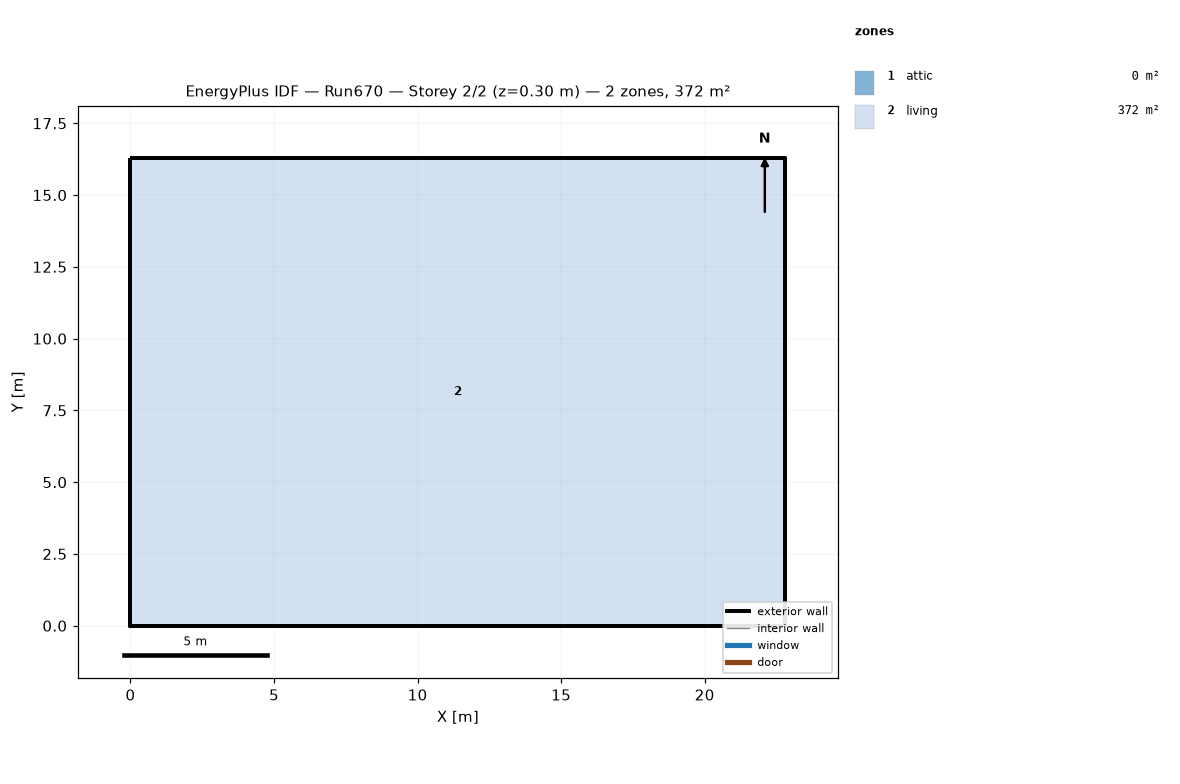
=== STOREY PLAN SPEC (per zone: floor XY polygon, exterior-wall plan segments, windows/doors) ===
zone 1: attic  (0.0 m²)
  exterior wall: (22.81, 0.00) – (22.81, 16.29) – (22.81, 8.15)  [24.4 m]
  exterior wall: (0.00, 16.29) – (0.00, 0.00) – (0.00, 8.15)  [24.4 m]
zone 2: living  (371.6 m²)
  floor: (0.00, 0.00) (0.00, 16.29) (22.81, 16.29) (22.81, 0.00)
  exterior wall: (0.00, 0.00) – (22.81, 0.00)  [22.8 m]
  exterior wall: (22.81, 0.00) – (22.81, 16.29)  [16.3 m]
  exterior wall: (22.81, 16.29) – (0.00, 16.29)  [22.8 m]
  exterior wall: (0.00, 16.29) – (0.00, 0.00)  [16.3 m]

=== DERIVED (storey summary) ===
Building: Run670
Storey: 2 of 2  (floor level z = 0.30 m)
Storey gross floor area: 371.6 m²
Zones on this storey: 2
  - attic: floor 0.0 m²; exterior wall 48.9 m (22.3 m²); WWR 0.0%
  - living: floor 371.6 m²; exterior wall 78.2 m (572.1 m²); WWR 0.0%
Zone adjacency: (none detected)